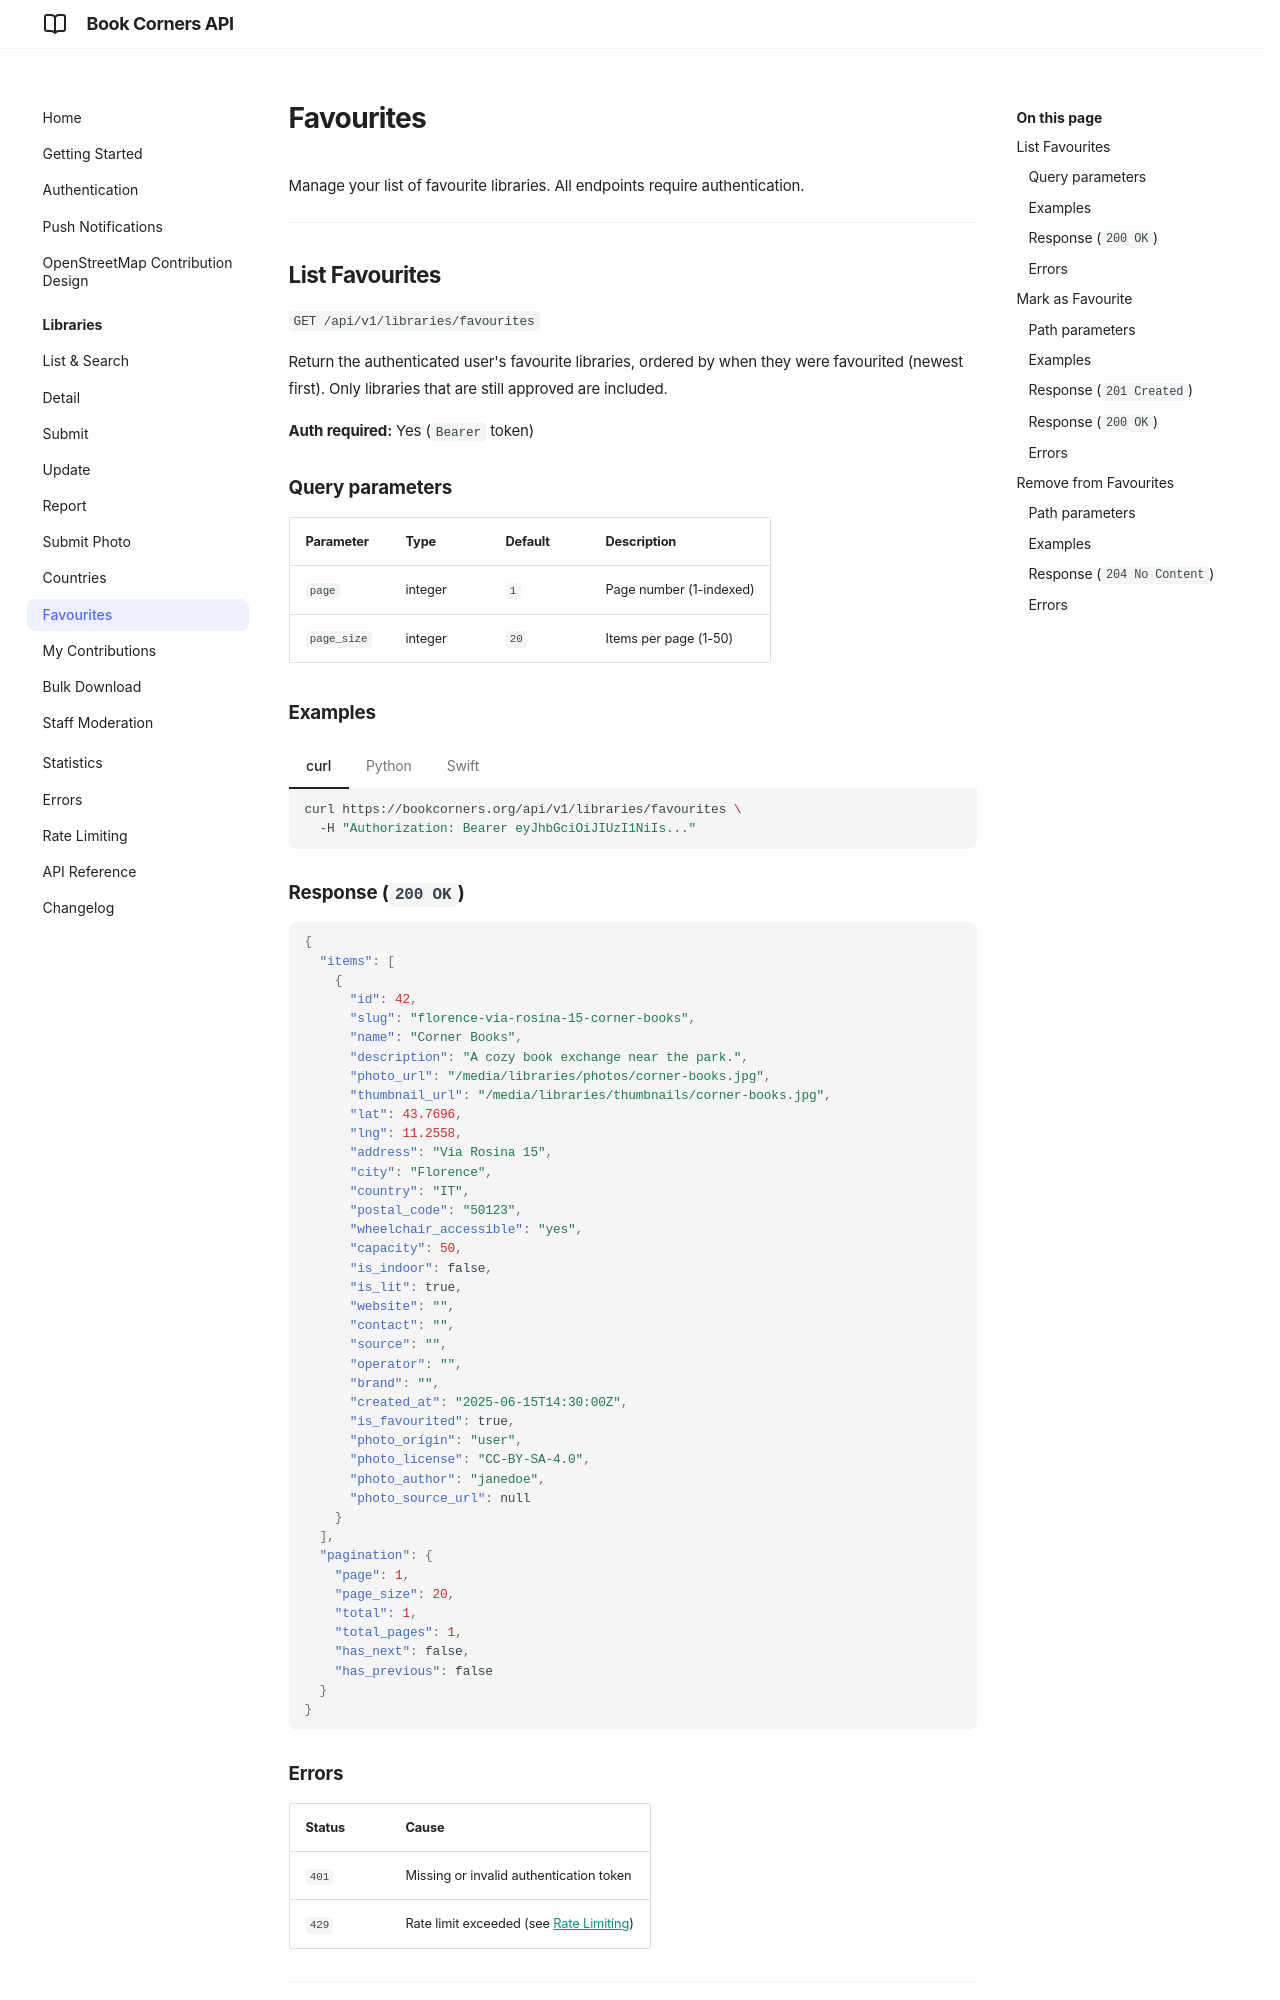

repository: andreagrandi/book-corners · page: libraries/favourites/index.html · generator: mkdocs

# Favourites

Manage your list of favourite libraries. All endpoints require authentication.

---

## List Favourites

`GET /api/v1/libraries/favourites`

Return the authenticated user's favourite libraries, ordered by when they were favourited (newest first). Only libraries that are still approved are included.

**Auth required:** Yes (`Bearer` token)

### Query parameters

| Parameter | Type | Default | Description |
|-----------|------|---------|-------------|
| `page` | integer | `1` | Page number (1-indexed) |
| `page_size` | integer | `20` | Items per page (1-50) |

### Examples

=== "curl"

    ```bash
    curl https://bookcorners.org/api/v1/libraries/favourites \
      -H "Authorization: Bearer eyJhbGciOiJIUzI1NiIs..."
    ```

=== "Python"

    ```python
    import requests

    resp = requests.get(
        "https://bookcorners.org/api/v1/libraries/favourites",
        headers={"Authorization": f"Bearer {access_token}"},
    )
    print(resp.json())
    ```

=== "Swift"

    ```swift
    var request = URLRequest(url: URL(string: "https://bookcorners.org/api/v1/libraries/favourites")!)
    request.setValue("Bearer \(accessToken)", forHTTPHeaderField: "Authorization")
    let (data, _) = try await URLSession.shared.data(for: request)
    ```

### Response (`200 OK`)

```json
{
  "items": [
    {
      "id": 42,
      "slug": "florence-via-rosina-15-corner-books",
      "name": "Corner Books",
      "description": "A cozy book exchange near the park.",
      "photo_url": "/media/libraries/photos/corner-books.jpg",
      "thumbnail_url": "/media/libraries/thumbnails/corner-books.jpg",
      "lat": 43.7696,
      "lng": 11.2558,
      "address": "Via Rosina 15",
      "city": "Florence",
      "country": "IT",
      "postal_code": "50123",
      "wheelchair_accessible": "yes",
      "capacity": 50,
      "is_indoor": false,
      "is_lit": true,
      "website": "",
      "contact": "",
      "source": "",
      "operator": "",
      "brand": "",
      "created_at": "2025-06-15T14:30:00Z",
      "is_favourited": true,
      "photo_origin": "user",
      "photo_license": "CC-BY-SA-4.0",
      "photo_author": "janedoe",
      "photo_source_url": null
    }
  ],
  "pagination": {
    "page": 1,
    "page_size": 20,
    "total": 1,
    "total_pages": 1,
    "has_next": false,
    "has_previous": false
  }
}
```

### Errors

| Status | Cause |
|--------|-------|
| `401` | Missing or invalid authentication token |
| `429` | Rate limit exceeded (see [Rate Limiting](../rate-limiting.md)) |

---

## Mark as Favourite

`POST /api/v1/libraries/{slug}/favourite`

Add an approved library to the authenticated user's favourites.

**Auth required:** Yes (`Bearer` token)
